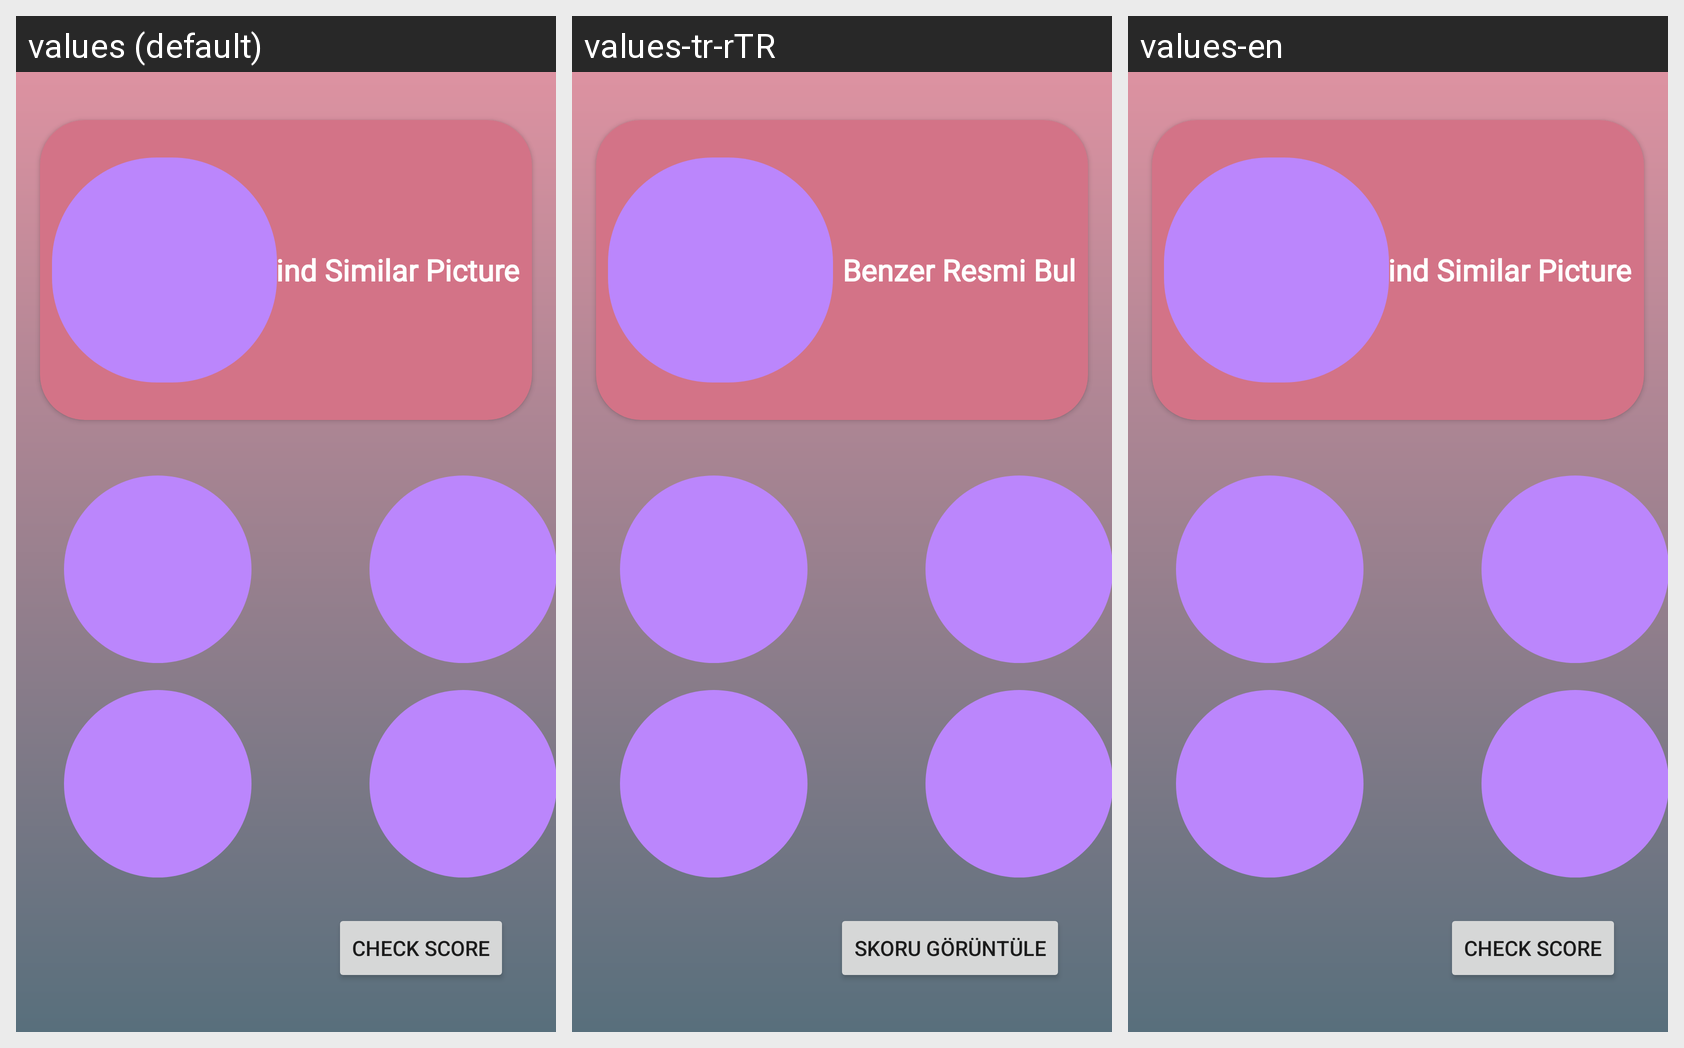

The same Android screen rendered under several of its app's locales, left to right. List the strings drawn on it with the default value and each locale's translation.
Android screen res/layout/activity_question.xml rendered under 3 locales, left to right: values (default), values-tr-rTR, values-en. Device: Nexus 5 (rendered at 1080×1920; each locale shown at half size, 540×960, under a caption strip naming it); theme Theme.ChildApp.
Strings drawn on this screen, with the default value and each locale's value (text and hints the layout hard-codes, and strings that could not be matched under every locale, appear in the picture but are not listed):

find_similar_picture
  values: Find Similar Picture
  values-tr-rTR: Benzer Resmi Bul
  values-en: Find Similar Picture

check_score
  values: Check Score
  values-tr-rTR: Skoru Görüntüle
  values-en: Check Score
